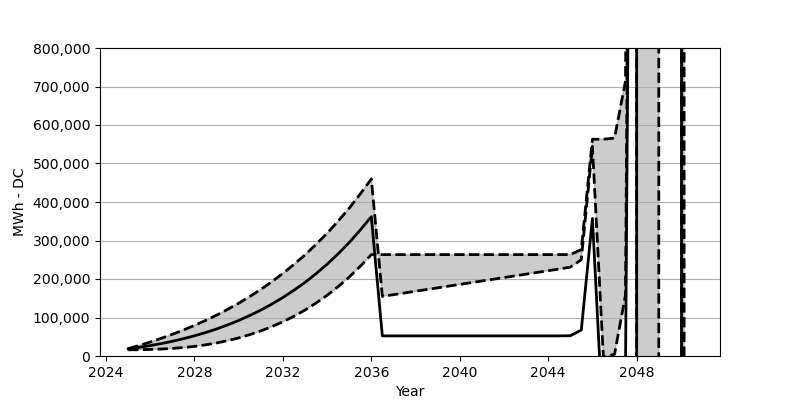

Values plotted in this chart, from the file beside it:
Date, Low, Base, High
2025-01, 16082, 18566, 18855
2025-07, 16381, 22473, 27287
2026-01, 17020, 27071, 36287
2026-07, 18071, 32266, 45936
2027-01, 19679, 38215, 56286
2027-07, 21927, 44864, 67440
2028-01, 24947, 52410, 79419
2028-07, 28947, 60842, 92253
2029-01, 33916, 70203, 106118
2029-07, 39905, 80707, 121025
2030-01, 46987, 92274, 137045
2030-07, 55399, 105057, 154302
2031-01, 65110, 119190, 172888
2031-07, 76223, 134756, 192877
2032-01, 88882, 151889, 214453
2032-07, 103201, 170662, 237648
2033-01, 119355, 191238, 262698
2033-07, 137467, 213804, 289697
2034-01, 157652, 238462, 318819
2034-07, 180156, 265420, 350220
2035-01, 205134, 294841, 384033
2035-07, 232741, 326901, 420598
2036-01, 263317, 361838, 459998
2036-07, 263317, 52245, 154817
2037-01, 263317, 52245, 159229
2037-07, 263317, 52245, 163724
2038-01, 263317, 52245, 168177
2038-07, 263317, 52245, 172579
2039-01, 263317, 52245, 177032
2039-07, 263317, 52245, 181486
2040-01, 263317, 52245, 185929
2040-07, 263317, 52245, 190382
2041-01, 263317, 52245, 194836
2041-07, 263317, 52245, 199289
2042-01, 263317, 52245, 203701
2042-07, 263317, 52245, 208144
2043-01, 263317, 52245, 212639
2043-07, 263317, 52245, 217051
2044-01, 263317, 52245, 221515
2044-07, 263317, 52245, 225968
2045-01, 263399, 52667, 230834
2045-07, 276471, 67471, 250060
2046-01, 563055, 357292, 544365
2046-07, 563055, -195062, -3618
2047-01, 565910, -191269, 4598
2047-07, 713996, -42070, 158188
2048-01, 4617163, 3862303, 4067046
2048-07, 4617163, -970260921, -970051745
2049-01, 6201208, -968676711, -968463144
2049-07, -6554758292, -7529632087, -7529417335
2050-01, -6554758292, -1319890193, -1319685162
2050-07, 15583136281, 20818017720, 20818213484
